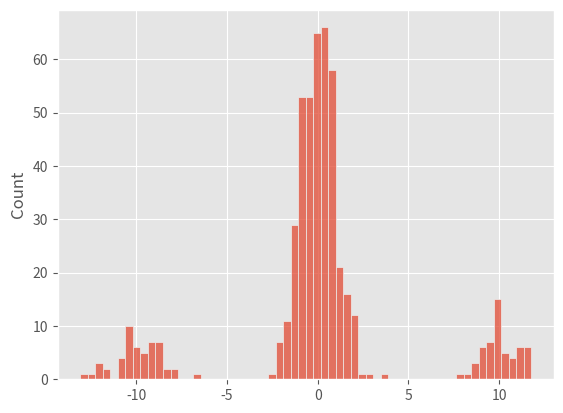

Generate this figure with matplotlib: (Note: this script raises an exception after producing the figure.)
# [redacted]
# python contamination.py

import numpy as np
import pandas as pd
import time
from scipy.optimize import minimize
import matplotlib.pyplot as plt
plt.style.use('ggplot')
import seaborn as sns

###############################
## Contamination à la Huber  ##
###############################

np.random.seed(42)

target = {}

def generate_randomness(nobservations):
	return (np.random.normal(0,  1, nobservations))
	
def robservation(theta, randomness):
	normals_ = theta[0] + theta[1] * randomness
	return normals_

def contamination_huber(theta_1, theta_2, epsilon, randomness, indices = False):
	"""
		Simule une contamination à la Huber lorsque les deux lois
		sont toutes deux gaussiennes mais avec des paramètres différents
		
		Inputs
		------
		N : Nombre d'échantillon que l'on souhaite tirer
		mu_1 : espérance des inliers
		sigma_1 : matrice de covariance de inliers
		mu_2 : espérance des outliers
		sigma_2 : matrice de covariance des outliers
		epsilon : probabilité d'appartenir à l'échantillon des outliers
		
		Outputs
		-------
		X : np.array de dimension d x N
		index : indice observations contaminés
	"""
	N = len(randomness)
	binom = np.random.binomial(1, epsilon, N) # on effectue N tirs d'une loi de bernouilli
	# avec probabilité epsilon
	X = np.zeros(N) # initialisation
	index = np.where(binom == 0) 
	mask = np.ones(N, dtype = bool)
	mask[index] = False # indice des observations non contaminée
	N_ = N - np.sum(mask) # nombre d'observation non contaminée
	X[~mask] = theta_1[0] + theta_1[1] * randomness[~mask] # tirage 
	N_ = np.sum(mask) # nombre d'observation contaminée
	X[mask] = np.sign(np.random.uniform(-1,1, N_))*(theta_2[0] + theta_1[1] * randomness[mask]) # tirage
	if indices == False:
		return X
	else :
		return X, mask

def adversarial_contamination(theta_1, theta_2, epsilon, randomness):
	"""
		Simule une contamination adverse lorsque les deux lois
		sont toutes deux gaussiennes mais avec des paramètres différents
		
		Inputs
		------
		N : Nombre d'échantillon que l'on souhaite tirer
		mu_1 : espérance des inliers
		sigma_1 : matrice de covariance de inliers
		mu_2 : espérance des outliers
		sigma_2 : matrice de covariance des outliers
		epsilon : fraction de l'échantillon à corrompre
		
		Outputs
		-------
		X : np.array de dimension d x N
		index : indice observations contaminés
	"""
	N = len(randomness)
	nb_corromp = np.int(N * epsilon)
	X = np.zeros(N)
	X = theta_1[0] + theta_1[1] * randomness
	# L'adversaire rentre dans le jeu de données et va corrompre une fraction epsilon
	index = np.argsort(np.abs(X - theta_1[0]))
	X = X[index] # on trie en fonction de la proximité à mu_1
	# on va retirer les plus petite valeurs et en ajouter des nouvelles selon une nouvelle loi
	X[0:nb_corromp] = np.sign(np.random.uniform(-1,1, nb_corromp))*(theta_2[0] + theta_1[1] * randomness[0:nb_corromp])
	X = np.random.choice(X,len(X), replace = False)
	
	return X		

def mewe(M,N,m,n,target):
	"""
		Compute the mewe estimator between the empirical measure and the a priori
		
		Inputs
		------
		M      : Number of estimators
		N      : Number of simulated sample from the a priori
		m      : Length of the sample from the a priori
		n      : Length of the sample observed
		target : List of parameters to detail for the estimation
				 - generate_randomness(nobservations)
					function that generate basic random sample that would be modified by continuous transformation
				 - observation(theta, randomness) :
					function that are really observed. In a well specified model, the function observation and robservation are identical
				 - robservation(theta, randomness)
					function that generate the data observed from the a priori measure using a parameter and the randomness from generate_randomness
				 - dist
					a function that specify how the distance is computed between the observed sample and the simulated one
				 - true_theta 
					the parameter used for generate observed data
				 - theta_dim 
					length of the parameter
		
		Outputs
		-------
		pd.DataFrame
	"""
	
	output = []
	for k in range(0,M):
		print(k)
		# Allocate space for output
		mewe_store = np.zeros((len(n),target['thetadim']))
		mewe_runtimes = np.zeros(len(n))
		mewe_evals = np.zeros(len(n))
		
		# generate all observations and sets of randomness to be used
		
		obs_rand = target['generate_randomness'](np.max(n))
		obs_all = target['observation'](target['true_theta'], false_theta, epsilon,obs_rand)
		
		# generate the synthetic randomness, sort.
		
		randomness = [target['generate_randomness'](m) for i in range(N)]
		
		for i in range(0,len(n)):
			# subset observations and sort
			obs = obs_all[:n[i]]
			sort_obs = np.sort(obs)
			sort_obs_mult = np.repeat(sort_obs, m / n[i], axis = 0)
			
			# Define the objective to be minimized to find the MEWE
			
			def obj1(theta):
				if(theta[1] < 0 ):
					out = 10e6
				else :
					wass_dists = [target['dist'](sort_obs_mult, np.sort(target['robservation'](theta, x))) for x in randomness]
					out = np.mean(wass_dists)
				
				return out
				
			# Optimization
			
			t_mewe = time.process_time()
			mewe = minimize(fun = obj1, x0 = true_theta)
			t_mewe = time.process_time() - t_mewe
			
			# Save the results
			mewe_store[i] = mewe.x
			mewe_runtimes[i] = t_mewe
			mewe_evals[i] = mewe.nit
		
		output_cbind = np.c_[mewe_store, mewe_runtimes, mewe_evals, n, np.arange(len(n))]
		output.append(output_cbind)
		
	return output
	
target = {'generate_randomness' : generate_randomness, 'observation' : contamination_huber, 'robservation' : robservation}

def metricL1(xvec, yvec):
	return (np.mean(np.absolute(xvec - yvec)))
	
true_theta = [0,1]
false_theta = [10,9]
target['dist'] = metricL1
target['true_theta'] = true_theta
target['thetadim'] = 2
epsilon = 0.2

M = 20
N = 20
m = 500
n = [50,100,250,500]

obs_rand = target['generate_randomness'](np.max(n))
obs_all = target['observation'](true_theta, false_theta, 0.2,obs_rand)
sns.histplot(obs_all)
plt.show()

# t = time.process_time()
# dataset = mewe(M,N,m,n, target)
# t = time.process_time() - t
# print(t)
# df_mewe = pd.DataFrame(np.concatenate(dataset))
# df_mewe.columns = ["mu","sigma","runtime","fn.evals","n","gp"]
# print(df_mewe)

target['contamination'] = adversarial_contamination
obs_all = target['contamination'](true_theta, false_theta, 0.2,obs_rand)
print(obs_all)
sns.histplot(obs_all)
plt.show()